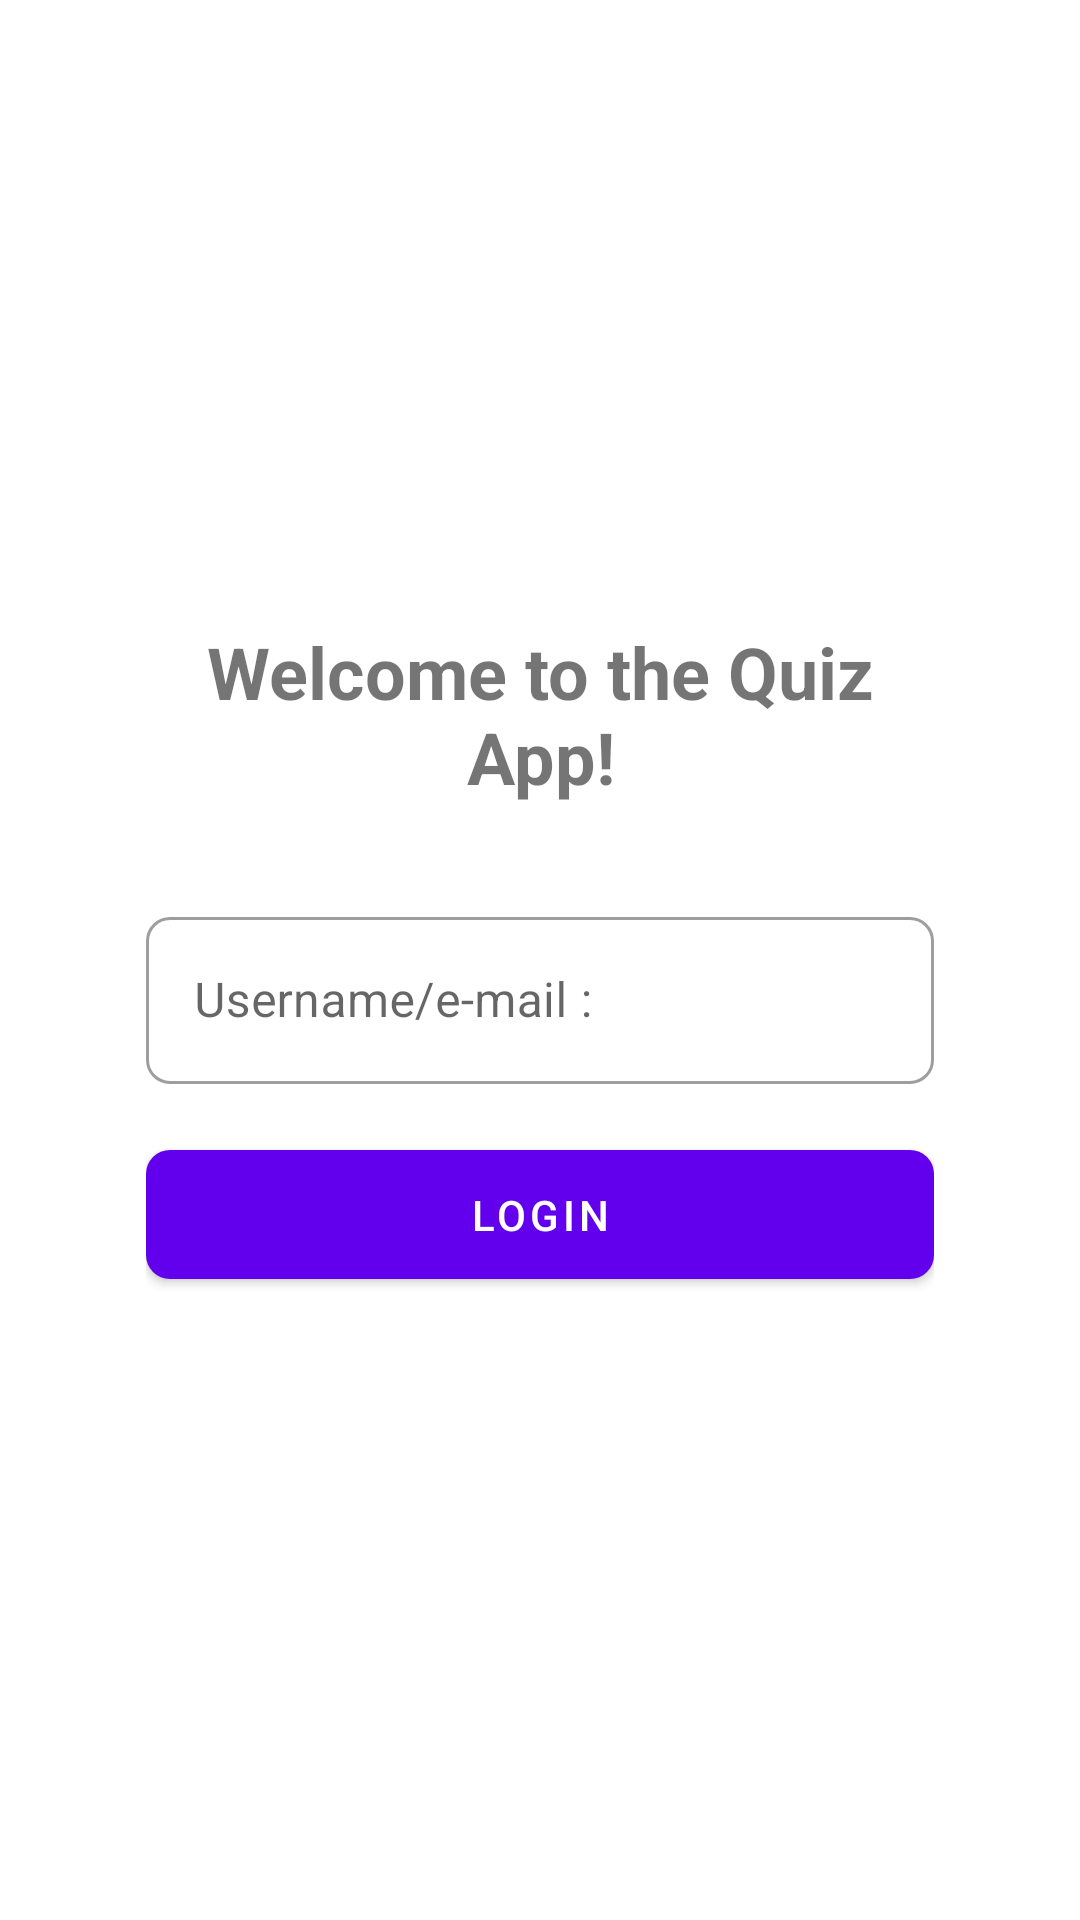

The Android layout XML behind this screen, and the referenced resources:
<!-- AndroidManifest.xml: application theme Theme.QuizApp -->
<!-- res/layout/activity_main.xml -->
<androidx.constraintlayout.widget.ConstraintLayout xmlns:android="http://schemas.android.com/apk/res/android"
    xmlns:app="http://schemas.android.com/apk/res-auto"
    xmlns:tools="http://schemas.android.com/tools"
    android:layout_width="match_parent"
    android:layout_height="match_parent"
    android:padding="16dp">

    <LinearLayout
        android:layout_width="0dp"
        android:layout_height="wrap_content"
        android:orientation="vertical"
        android:gravity="center"
        app:layout_constraintTop_toTopOf="parent"
        app:layout_constraintBottom_toBottomOf="parent"
        app:layout_constraintStart_toStartOf="parent"
        app:layout_constraintEnd_toEndOf="parent"
        app:layout_constraintWidth_percent="0.8">

        <TextView
            android:id="@+id/welcome_text"
            android:layout_width="match_parent"
            android:layout_height="wrap_content"
            android:text="@string/welcome_message"
            android:textSize="24sp"
            android:textStyle="bold"
            android:gravity="center"
            android:layout_marginBottom="32dp"/>

        <com.google.android.material.textfield.TextInputLayout
            android:id="@+id/username_layout"
            style="@style/Widget.MaterialComponents.TextInputLayout.OutlinedBox"
            android:layout_width="match_parent"
            android:layout_height="wrap_content"
            android:layout_marginBottom="16dp"
            android:hint="@string/username_label"
            android:orientation="horizontal">

            <com.google.android.material.textfield.TextInputEditText
                android:id="@+id/username_input"
                android:layout_width="match_parent"
                android:layout_height="wrap_content"
                android:inputType="text" />
        </com.google.android.material.textfield.TextInputLayout>

        <com.google.android.material.button.MaterialButton
            android:id="@+id/login_button"
            android:layout_width="match_parent"
            android:layout_height="wrap_content"
            android:text="@string/login_button_text"
            android:padding="12dp"
            app:cornerRadius="8dp" />

    </LinearLayout>

</androidx.constraintlayout.widget.ConstraintLayout>
<!-- resources referenced by this layout -->
<resources>
  <string name="login_button_text">Login</string>
  <string name="username_label">Username/e-mail :</string>
  <string name="welcome_message">Welcome to the Quiz App!</string>
  <style name="Theme.QuizApp" parent="Theme.MaterialComponents.DayNight.DarkActionBar">
          
          <item name="colorPrimary">@color/purple_500</item>
          <item name="colorPrimaryVariant">@color/purple_700</item>
          <item name="colorOnPrimary">@color/white</item>
          
          <item name="colorSecondary">@color/teal_200</item>
          <item name="colorSecondaryVariant">@color/teal_700</item>
          <item name="colorOnSecondary">@color/black</item>
          
          <item name="android:statusBarColor">?attr/colorPrimaryVariant</item>
          
          <item name="textAppearanceHeadline3">@style/TextAppearance.QuizApp.Headline3</item>
          <item name="textAppearanceSubtitle2">@style/TextAppearance.QuizApp.Subtitle2</item>
          <item name="textAppearanceCaption">@style/TextAppearance.QuizApp.Caption</item>
          
          <item name="shapeAppearanceSmallComponent">@style/ShapeAppearance.QuizApp.SmallComponent</item>
          <item name="shapeAppearanceMediumComponent">@style/ShapeAppearance.QuizApp.MediumComponent</item>
          <item name="shapeAppearanceLargeComponent">@style/ShapeAppearance.QuizApp.LargeComponent</item>
      </style>
  <color name="purple_500">#FF6200EE</color>
  <color name="purple_700">#FF3700B3</color>
  <color name="white">#FFFFFFFF</color>
  <color name="teal_200">#FF03DAC5</color>
  <color name="teal_700">#FF018786</color>
  <color name="black">#FF000000</color>
  <style name="TextAppearance.QuizApp.Headline3" parent="TextAppearance.MaterialComponents.Headline3">
          <item name="fontFamily">sans-serif</item>
          <item name="android:fontFamily">sans-serif</item>
          <item name="android:textSize">24sp</item>
          <item name="android:textStyle">bold</item>
      </style>
  <style name="TextAppearance.QuizApp.Subtitle2" parent="TextAppearance.MaterialComponents.Subtitle2">
          <item name="fontFamily">sans-serif-medium</item>
          <item name="android:fontFamily">sans-serif-medium</item>
          <item name="android:textSize">14sp</item>
      </style>
  <style name="TextAppearance.QuizApp.Caption" parent="TextAppearance.MaterialComponents.Caption">
          <item name="fontFamily">sans-serif</item>
          <item name="android:fontFamily">sans-serif</item>
          <item name="android:textSize">12sp</item>
      </style>
  <style name="ShapeAppearance.QuizApp.SmallComponent" parent="ShapeAppearance.MaterialComponents.SmallComponent">
          <item name="cornerFamily">rounded</item>
          <item name="cornerSize">8dp</item>
      </style>
  <style name="ShapeAppearance.QuizApp.MediumComponent" parent="ShapeAppearance.MaterialComponents.MediumComponent">
          <item name="cornerFamily">rounded</item>
          <item name="cornerSize">12dp</item>
      </style>
  <style name="ShapeAppearance.QuizApp.LargeComponent" parent="ShapeAppearance.MaterialComponents.LargeComponent">
          <item name="cornerFamily">rounded</item>
          <item name="cornerSize">16dp</item>
      </style>
</resources>
